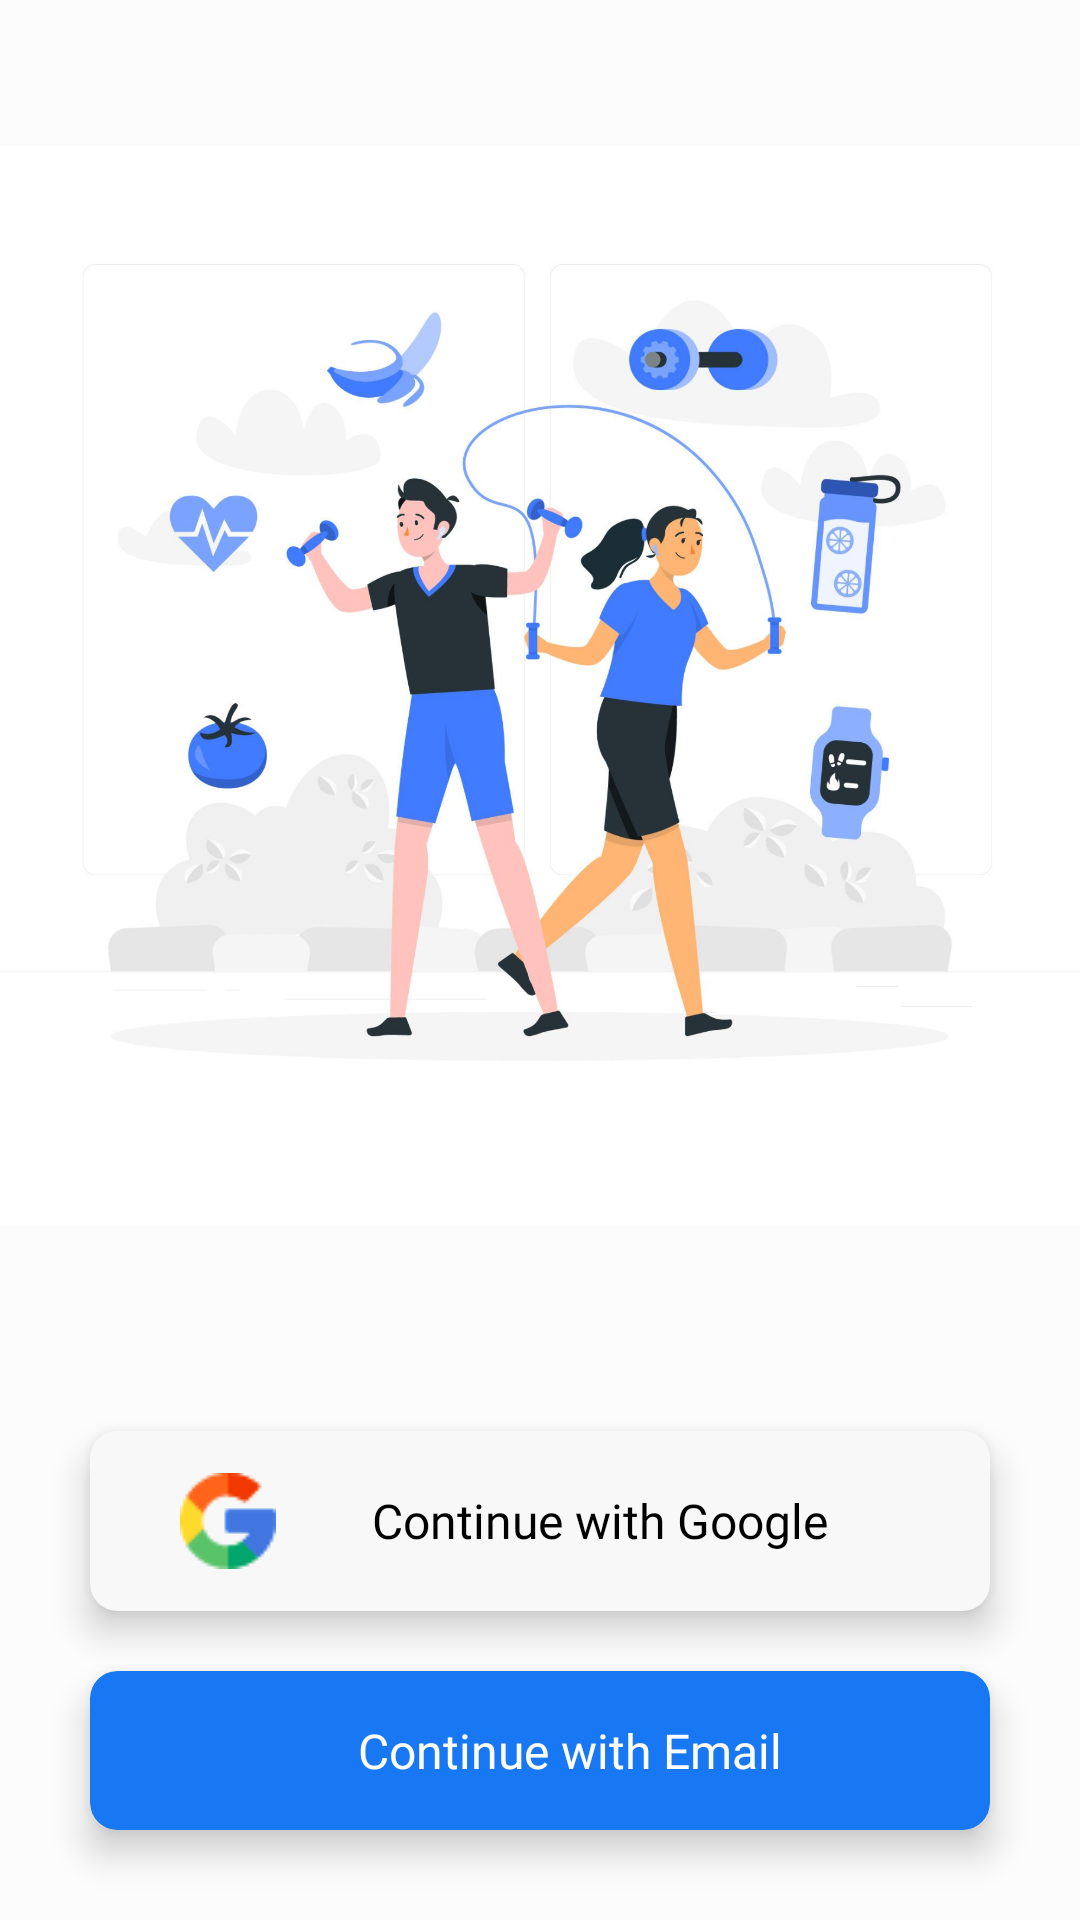

The Android layout XML behind this screen, and the referenced resources:
<!-- AndroidManifest.xml: application theme Theme.JawlineExercisesFaceYoga -->
<!-- res/layout/activity_login.xml -->
<?xml version="1.0" encoding="utf-8"?>
<RelativeLayout xmlns:android="http://schemas.android.com/apk/res/android"
    xmlns:app="http://schemas.android.com/apk/res-auto"
    xmlns:tools="http://schemas.android.com/tools"
    android:layout_width="match_parent"
    android:background="@color/white"
    android:layout_height="match_parent"
    tools:context=".Activities.LoginActivity">

    <ImageView
        android:id="@+id/img"
        android:layout_width="match_parent"
        android:layout_height="457dp"
        android:src="@drawable/img" />

    <ImageView
        android:id="@+id/close_btn"
        android:layout_width="24dp"
        android:layout_height="24dp"
        android:layout_alignParentRight="true"
        android:layout_marginStart="25dp"
        android:layout_marginTop="25dp"
        android:layout_marginEnd="25dp"
        android:layout_marginBottom="25dp"
        android:background="@drawable/cirlce_bg"
        android:backgroundTint="#36D8D8D8"
        android:padding="2dp"
        android:src="@drawable/baseline_close_24"
        app:tint="@color/black" />





    <androidx.cardview.widget.CardView
        android:id="@+id/google"
        android:layout_width="match_parent"
        android:layout_height="60dp"
        android:layout_below="@id/img"
        android:layout_marginStart="30dp"
        android:layout_marginTop="20dp"
        android:layout_marginEnd="30dp"
        android:layout_marginBottom="20dp"
        app:cardBackgroundColor="#f8f8f8"
        app:cardCornerRadius="9dp"
        app:cardElevation="7dp">

        <TextView
            android:layout_width="wrap_content"
            android:layout_height="match_parent"
            android:drawableStart="@drawable/google"
            android:fontFamily="@font/calibri"
            android:padding="10dp"
            android:gravity="center"
            android:layout_marginStart="20dp"
            android:text="        Continue with Google"
            android:textColor="@color/black"
            android:textSize="16dp" />
    </androidx.cardview.widget.CardView>

    <androidx.cardview.widget.CardView
        android:id="@+id/facebook_btn"
        android:layout_width="match_parent"
        android:layout_height="60dp"
        android:layout_below="@id/google"
        android:layout_marginStart="30dp"
        android:layout_marginEnd="30dp"
        android:layout_marginBottom="30dp"

        app:cardBackgroundColor="#1877f2"
        app:cardCornerRadius="9dp"
        app:cardElevation="7dp">

        <TextView
            android:layout_width="wrap_content"
            android:layout_height="wrap_content"
            android:layout_gravity="center"
            android:fontFamily="@font/calibri"
            android:gravity="center"
            android:padding="10dp"
            android:text="     Continue with Email"
            android:textColor="@color/white"

            android:textSize="16dp" />
    </androidx.cardview.widget.CardView>

    <TextView
        android:id="@+id/text_terms"
        android:layout_width="match_parent"
        android:layout_height="wrap_content"
        android:layout_alignParentBottom="true"
        android:layout_marginBottom="30dp"
        android:fontFamily="@font/calibri"
        android:gravity="center"
        android:textSize="16dp" />
</RelativeLayout>
<!-- resources referenced by this layout -->
<resources>
  <color name="black">#FF000000</color>
  <color name="white">#FDFCFC</color>
  <!-- drawable google: png bitmap (drawable, 1102 bytes) -->
  <!-- drawable img: png bitmap (drawable, 869211 bytes) -->
  <style name="Theme.JawlineExercisesFaceYoga" parent="Theme.AppCompat.Light.NoActionBar">
          
          <item name="colorPrimary">@color/purple_500</item>
          <item name="colorPrimaryVariant">@color/purple_700</item>
          <item name="colorOnPrimary">@color/white</item>
          
          <item name="colorSecondary">@color/teal_200</item>
          <item name="colorSecondaryVariant">@color/teal_700</item>
          <item name="colorOnSecondary">@color/black</item>
          
          <item name="android:statusBarColor">?attr/colorPrimaryVariant</item>
          
      </style>
  <color name="purple_500">#F03E44</color>
  <color name="purple_700">#F03E44</color>
  <color name="teal_200">#F03E44</color>
  <color name="teal_700">#F03E44</color>
</resources>
